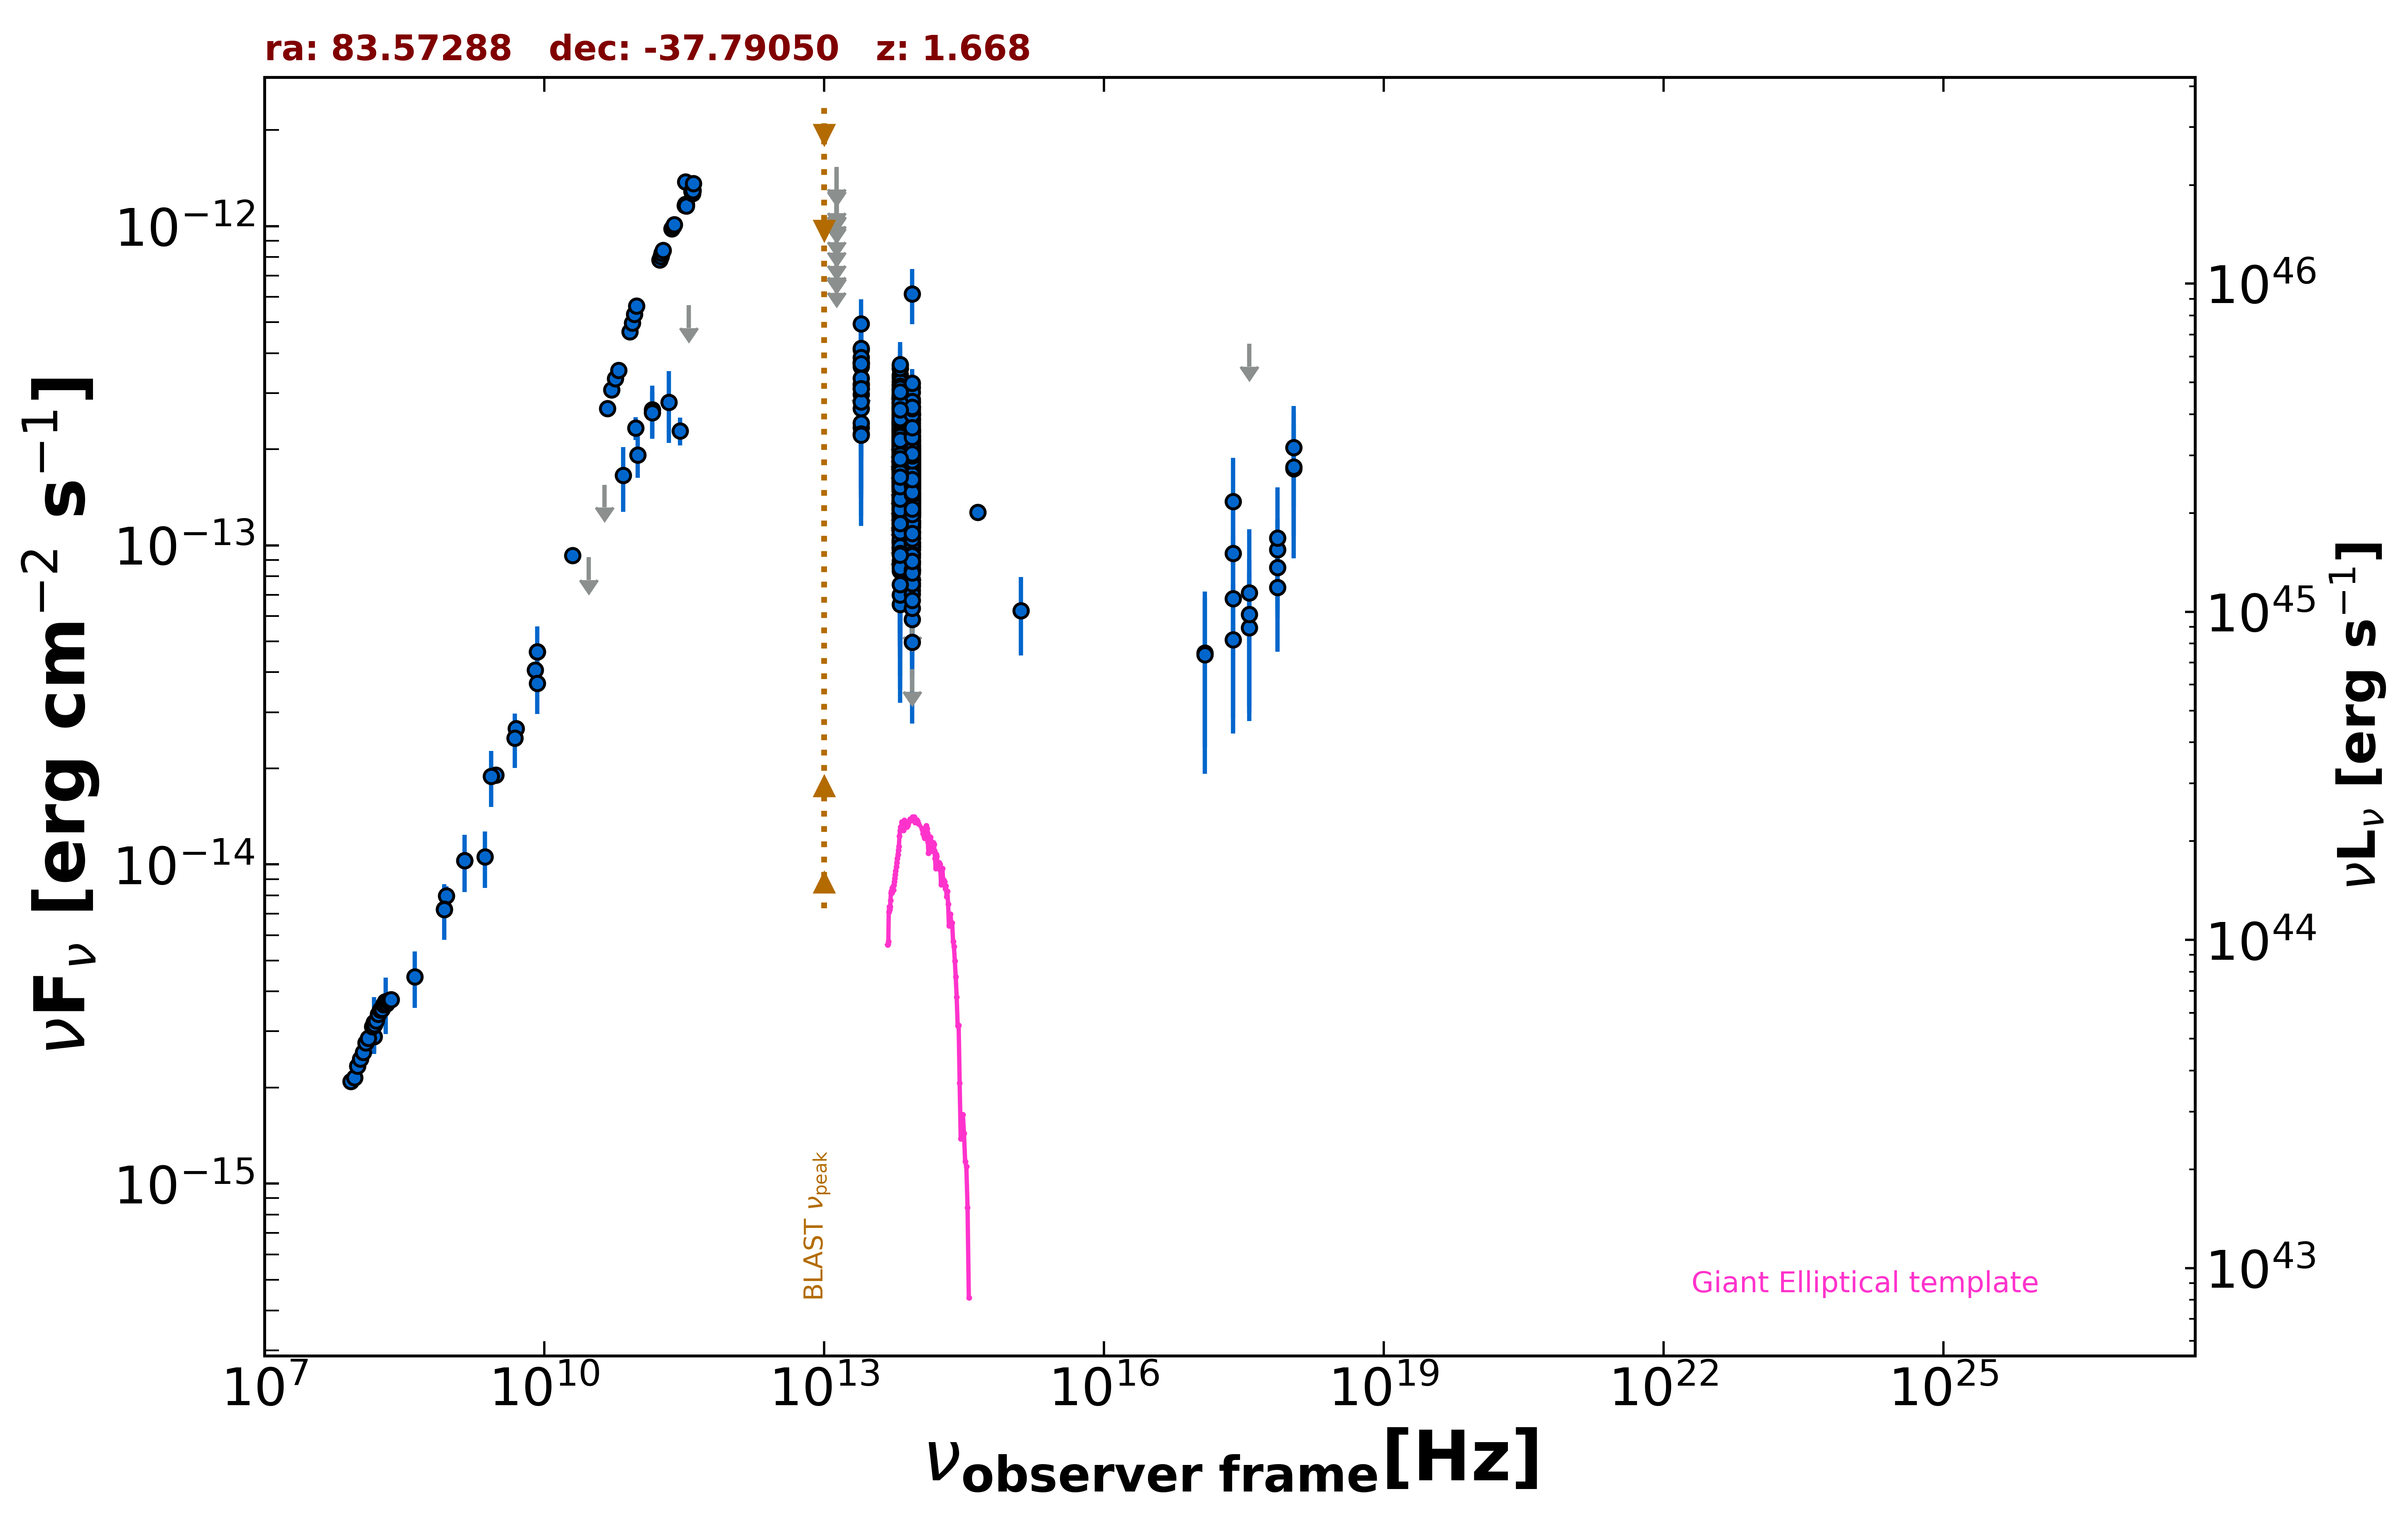

Source data for this figure (header and first rows):
freq., flux, err_flux, MJD_start, MJD_end, flag, catalog, reference
1.400e+09, 1.030e-14, 3.075e-16, 55000, 55000, , NVSS, Condon et al. 1998  AJ  115  1693
8.870e+08, 7.977e-15, 5.630e-16, 55000, 55000, , RACS, Hale et al. 2021  PASA  38  e058
8.430e+08, 7.235e-15, 2.175e-16, 55000, 55000, , SUMSS, Manch et al. 2003  MNRAS  342  1117
3.000e+09, 1.905e-14, 1.100e-16, 55000, 55000, , VLASSQL, Gordon et al. 2021  ApJS  255  30
2.418e+17, 1.371e-13, 5.050e-14, 55000, 55000, , RASS, Boller et al. 2016  A&A  103  1
2.418e+17, 5.062e-14, 2.492e-14, 57047, 57168, , 1OUSX, Giommi et al. in preparation
1.209e+17, 4.603e-14, 2.274e-14, 57047, 57168, , 1OUSX, Giommi et al. in preparation
3.627e+17, 5.520e-14, 2.710e-14, 57047, 57168, , 1OUSX, Giommi et al. in preparation
7.253e+17, 9.696e-14, 2.383e-14, 57047, 57168, , 1OUSX, Giommi et al. in preparation
1.088e+18, 2.024e-13, 7.060e-14, 57047, 57168, , 1OUSX, Giommi et al. in preparation
7.253e+17, 8.522e-14, 2.300e-14, 55000, 55000, , 2SXPS, Evans et al. 2020  ApJS  247  54
1.209e+17, 4.545e-14, 2.623e-14, 55000, 55000, , 2SXPS, Evans et al. 2020  ApJS  247  54
3.627e+17, 6.073e-14, 2.943e-14, 55000, 55000, , 2SXPS, Evans et al. 2020  ApJS  247  54
1.088e+18, 1.738e-13, 6.740e-14, 55000, 55000, , 2SXPS, Evans et al. 2020  ApJS  247  54
1.500e+08, 2.889e-15, 2.890e-16, 55000, 55000, , TGSS150, Intema et al. 2017  A&A  598  A781
5.000e+09, 2.665e-14, 1.350e-15, 55000, 55000, , AT20G, Murphy et al. 2010  MNRAS  402  2403
8.000e+09, 4.064e-14, 2.000e-15, 55000, 55000, , AT20G, Murphy et al. 2010  MNRAS  402  2403
2.000e+10, 9.280e-14, 4.000e-15, 55000, 55000, , AT20G, Murphy et al. 2010  MNRAS  402  2403
8.400e+09, 4.640e-14, 0.000e+00, 55000, 55000, , CRATES, Healey et al. 2007  ApJS  171  61
2.850e+11, 2.280e-13, 2.280e-14, 57031, 57031, , ALMA, Bonato et al. 2019  MNRAS  485  1188
9.506e+10, 2.329e-13, 1.900e-14, 57031, 57031, , ALMA, Bonato et al. 2019  MNRAS  485  1188
1.430e+11, 2.662e-13, 5.040e-14, 55000, 55000, , PCCS2143, GHz The Planck Collaboration 2018  A&A  …
3.000e+10, 9.173e-14, 0.000e+00, 55000, 55000, UL, PCNT, The Planck Collaboration 2018  A&A  619 …
4.400e+10, 1.546e-13, 0.000e+00, 55000, 55000, UL, PCNT, The Planck Collaboration 2018  A&A  619 …
7.000e+10, 1.654e-13, 3.795e-14, 55000, 55000, , PCNT, The Planck Collaboration 2018  A&A  619 …
1.000e+11, 1.919e-13, 2.930e-14, 55000, 55000, , PCNT, The Planck Collaboration 2018  A&A  619 …
1.430e+11, 2.600e-13, 4.290e-14, 55000, 55000, , PCNT, The Planck Collaboration 2018  A&A  619 …
2.170e+11, 2.803e-13, 7.105e-14, 55000, 55000, , PCNT, The Planck Collaboration 2018  A&A  619 …
3.530e+11, 5.650e-13, 0.000e+00, 55000, 55000, UL, PCNT, The Planck Collaboration 2018  A&A  619 …
8.817e+13, 1.782e-13, 1.850e-15, 55000, 55000, , UNWISE, Schlafly et al. 2019  ApJS  240  30
6.517e+13, 2.047e-13, 2.800e-15, 55000, 55000, , UNWISE, Schlafly et al. 2019  ApJS  240  30
8.817e+13, 2.156e-13, 6.750e-15, 55000, 55000, , WISE, Wright et al. 2010  AJ  140  1868
6.517e+13, 2.525e-13, 8.600e-15, 55000, 55000, , WISE, Wright et al. 2010  AJ  140  1868
2.498e+13, 3.197e-13, 2.770e-14, 55000, 55000, , WISE, Wright et al. 2010  AJ  140  1868
1.363e+13, 4.608e-13, 1.286e-13, 55000, 55000, , WISE, Wright et al. 2010  AJ  140  1868
8.817e+13, 6.138e-13, 1.206e-13, 56723, 56723, , NEOWISE, Mainzer et al. 2014  ApJ  792  30
6.517e+13, 1.978e-13, 4.225e-14, 56723, 56723, , NEOWISE, Mainzer et al. 2014  ApJ  792  30
8.817e+13, 1.674e-13, 2.365e-14, 56723, 56723, , NEOWISE, Mainzer et al. 2014  ApJ  792  30
6.517e+13, 1.568e-13, 3.485e-14, 56723, 56723, , NEOWISE, Mainzer et al. 2014  ApJ  792  30
8.817e+13, 2.053e-13, 2.560e-14, 56722, 56722, , NEOWISE, Mainzer et al. 2014  ApJ  792  30
6.517e+13, 2.560e-13, 3.975e-14, 56722, 56722, , NEOWISE, Mainzer et al. 2014  ApJ  792  30
8.817e+13, 1.522e-13, 3.405e-14, 56723, 56723, , NEOWISE, Mainzer et al. 2014  ApJ  792  30
6.517e+13, 1.627e-13, 3.995e-14, 56723, 56723, , NEOWISE, Mainzer et al. 2014  ApJ  792  30
8.817e+13, 1.782e-13, 2.550e-14, 56722, 56722, , NEOWISE, Mainzer et al. 2014  ApJ  792  30
6.517e+13, 2.004e-13, 3.225e-14, 56722, 56722, , NEOWISE, Mainzer et al. 2014  ApJ  792  30
8.817e+13, 2.070e-13, 2.065e-14, 56723, 56723, , NEOWISE, Mainzer et al. 2014  ApJ  792  30
6.517e+13, 2.341e-13, 3.155e-14, 56723, 56723, , NEOWISE, Mainzer et al. 2014  ApJ  792  30
8.817e+13, 1.652e-13, 2.090e-14, 56722, 56722, , NEOWISE, Mainzer et al. 2014  ApJ  792  30
6.517e+13, 1.393e-13, 4.325e-14, 56722, 56722, , NEOWISE, Mainzer et al. 2014  ApJ  792  30
8.817e+13, 1.770e-13, 2.470e-14, 56722, 56722, , NEOWISE, Mainzer et al. 2014  ApJ  792  30
6.517e+13, 2.177e-13, 4.095e-14, 56722, 56722, , NEOWISE, Mainzer et al. 2014  ApJ  792  30
8.817e+13, 1.422e-13, 2.155e-14, 56723, 56723, , NEOWISE, Mainzer et al. 2014  ApJ  792  30
6.517e+13, 1.674e-13, 3.120e-14, 56723, 56723, , NEOWISE, Mainzer et al. 2014  ApJ  792  30
8.817e+13, 1.918e-13, 2.250e-14, 56723, 56723, , NEOWISE, Mainzer et al. 2014  ApJ  792  30
6.517e+13, 1.826e-13, 3.315e-14, 56723, 56723, , NEOWISE, Mainzer et al. 2014  ApJ  792  30
8.817e+13, 1.410e-13, 2.455e-14, 56723, 56723, , NEOWISE, Mainzer et al. 2014  ApJ  792  30
6.517e+13, 2.335e-13, 3.280e-14, 56723, 56723, , NEOWISE, Mainzer et al. 2014  ApJ  792  30
8.817e+13, 1.716e-13, 2.095e-14, 56722, 56722, , NEOWISE, Mainzer et al. 2014  ApJ  792  30
6.517e+13, 2.263e-13, 3.580e-14, 56722, 56722, , NEOWISE, Mainzer et al. 2014  ApJ  792  30
8.817e+13, 1.779e-13, 2.395e-14, 56722, 56722, , NEOWISE, Mainzer et al. 2014  ApJ  792  30
... 1,015 more rows
